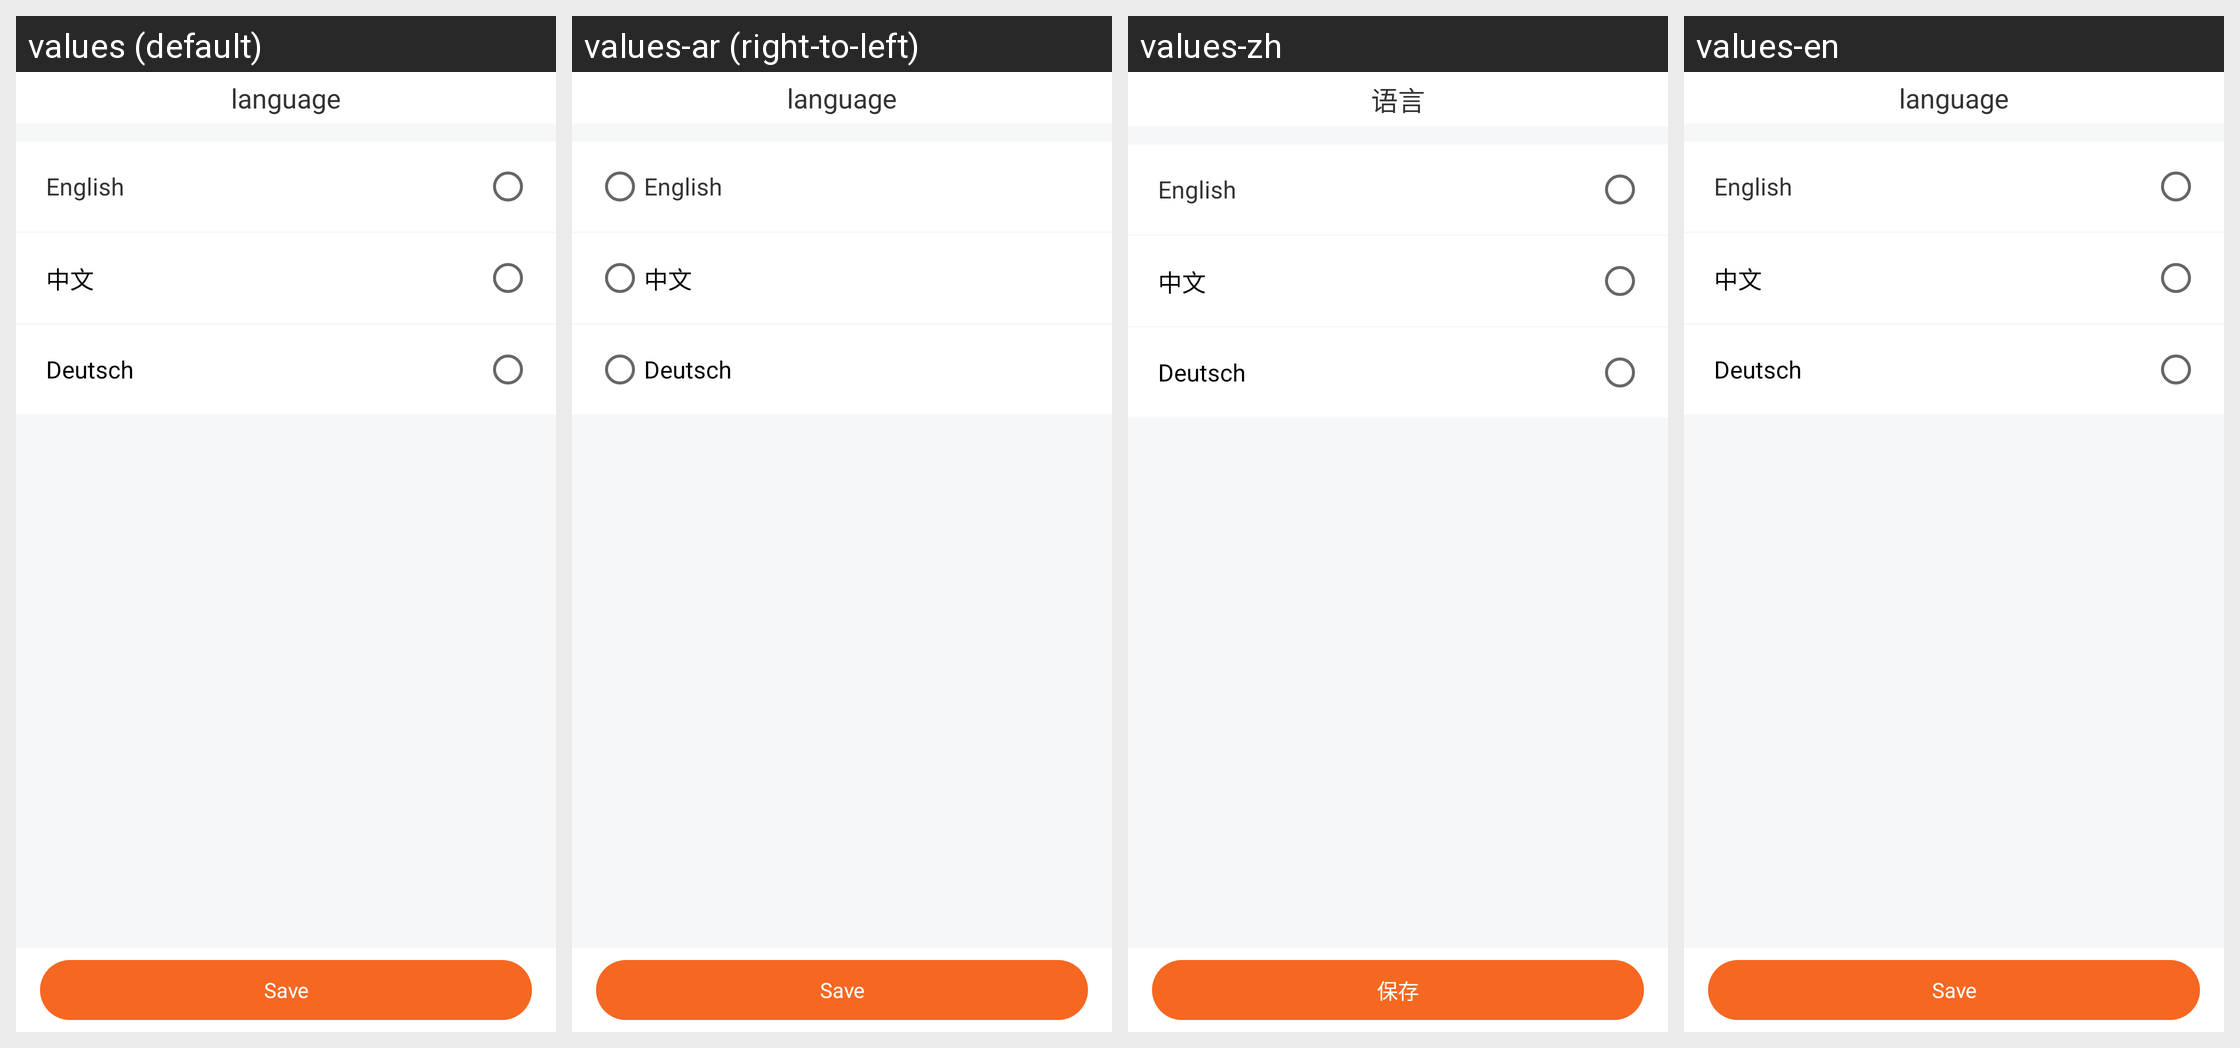

This grid shows one Android layout under several languages. Give, for every string resource on the screen, its name, the default text and each shown locale's text.
Android screen res/layout/activity_language.xml rendered under 4 locales, left to right: values (default), values-ar (right-to-left), values-zh, values-en. Device: Nexus 5 (rendered at 1080×1920; each locale shown at half size, 540×960, under a caption strip naming it); theme AppTheme.
Other locales in the repository, not shown: values-ca, values-cs, values-de, values-fr, values-hi, values-it, values-iw, values-ja, values-pt, values-ru, values-zh-rHK.
Strings drawn on this screen, with the default value and each locale's value (text and hints the layout hard-codes, and strings that could not be matched under every locale, appear in the picture but are not listed):

my_language
  values: language
  values-ar: language  [not translated; the default value is used]
  values-zh: 语言
  values-en: language

my_language_save
  values: Save
  values-ar: Save  [not translated; the default value is used]
  values-zh: 保存
  values-en: Save
